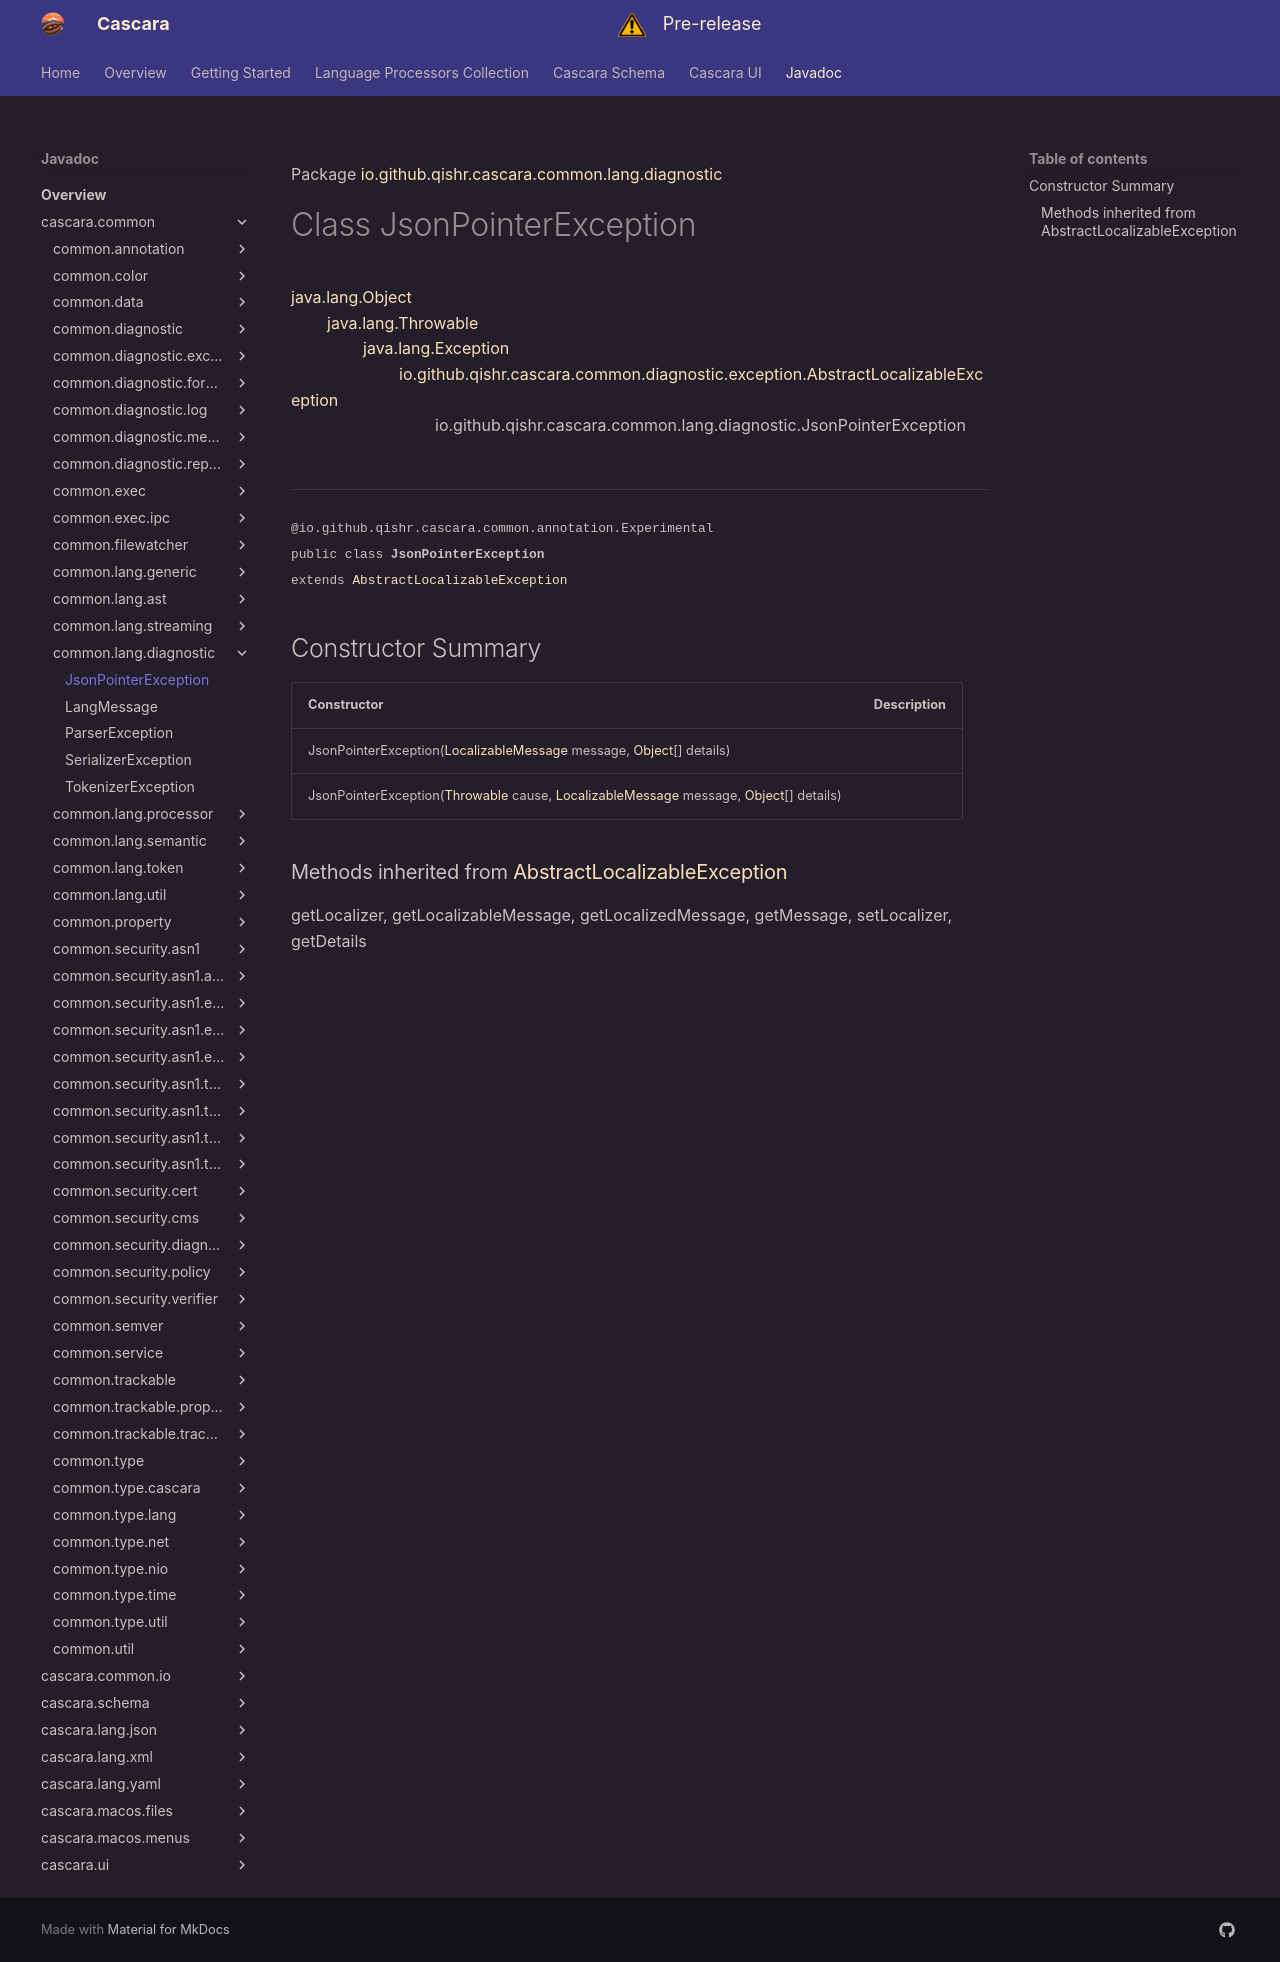

repository: qishr/qishr.github.io · page: javadoc/latest/cascara.common/io/github/qishr/cascara/common/lang/diagnostic/JsonPointerException/index.html · generator: mkdocs

Package [io.github.qishr.cascara.common.lang.diagnostic](index.md)

# Class JsonPointerException
[java.lang.Object](https://docs.oracle.com/en/java/javase/24/docs/api/java.base/java/lang/Object.html)<br/>
        [java.lang.Throwable](https://docs.oracle.com/en/java/javase/24/docs/api/java.base/java/lang/Throwable.html)<br/>
                [java.lang.Exception](https://docs.oracle.com/en/java/javase/24/docs/api/java.base/java/lang/Exception.html)<br/>
                        [io.github.qishr.cascara.common.diagnostic.exception.AbstractLocalizableException](../../../../../../../io/github/qishr/cascara/common/diagnostic/exception/AbstractLocalizableException.md)<br/>
                                io.github.qishr.cascara.common.lang.diagnostic.JsonPointerException<br/>
<br/>

----

<span style="font-family: monospace; font-size: 80%;">@io.github.qishr.cascara.common.annotation.Experimental<br/>
public class __JsonPointerException__<br/>extends [AbstractLocalizableException](../../../../../../../io/github/qishr/cascara/common/diagnostic/exception/AbstractLocalizableException.md)
</span>


## Constructor Summary

| Constructor                                                                                                                                                                                                                                                                                                                                                        | Description |
|--------------------------------------------------------------------------------------------------------------------------------------------------------------------------------------------------------------------------------------------------------------------------------------------------------------------------------------------------------------------|-------------|
| JsonPointerException([LocalizableMessage](../../../../../../../io/github/qishr/cascara/common/diagnostic/message/LocalizableMessage.md) message, [Object](https://docs.oracle.com/en/java/javase/24/docs/api/java.base/java/lang/Object.html)[] details)                                                                                                           |             |
| JsonPointerException([Throwable](https://docs.oracle.com/en/java/javase/24/docs/api/java.base/java/lang/Throwable.html) cause, [LocalizableMessage](../../../../../../../io/github/qishr/cascara/common/diagnostic/message/LocalizableMessage.md) message, [Object](https://docs.oracle.com/en/java/javase/24/docs/api/java.base/java/lang/Object.html)[] details) |             |


### Methods inherited from [AbstractLocalizableException](../../../../../../../io/github/qishr/cascara/common/diagnostic/exception/AbstractLocalizableException.md)

getLocalizer, getLocalizableMessage, getLocalizedMessage, getMessage, setLocalizer, getDetails
